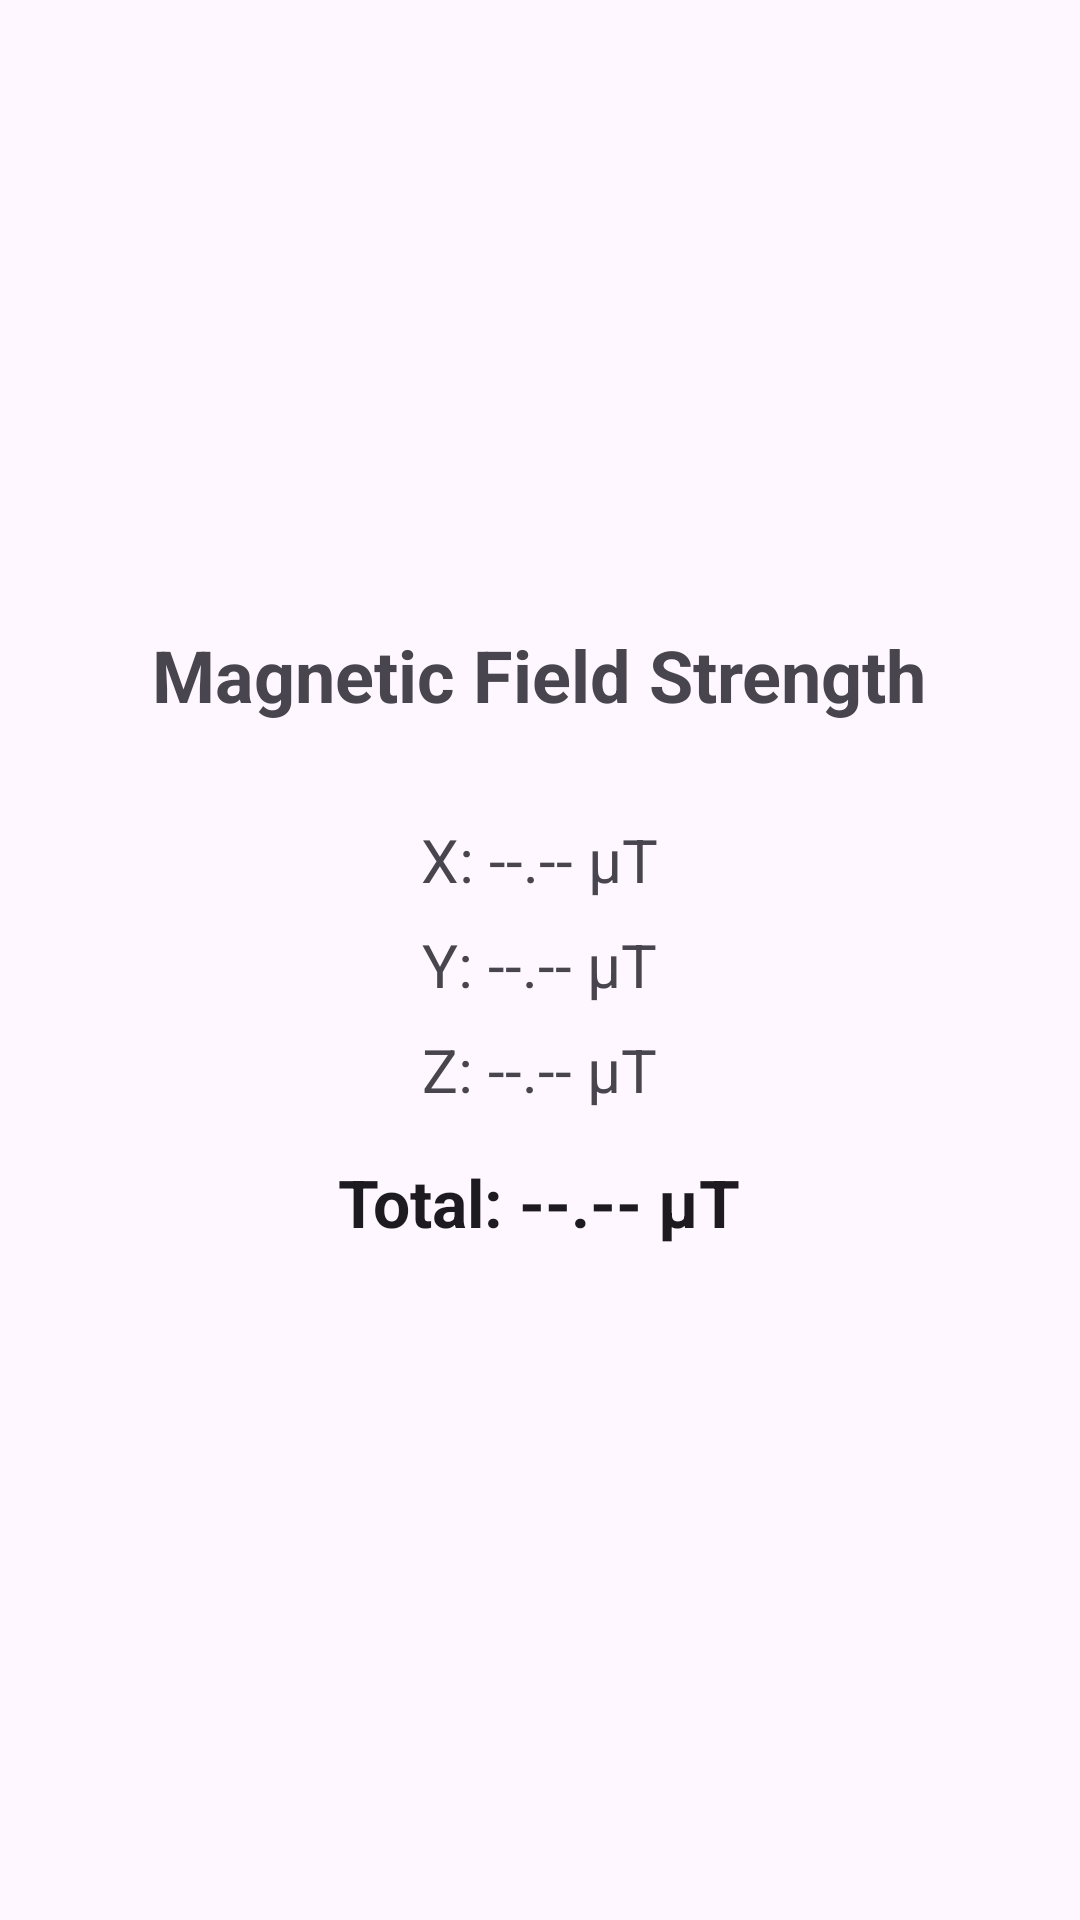

This screen was rendered from an Android layout file. Write that file and the resources it references.
<!-- AndroidManifest.xml: application theme Theme.Vektor -->
<!-- res/layout/fragment_magnetic_field.xml -->
<?xml version="1.0" encoding="utf-8"?>
<LinearLayout xmlns:android="http://schemas.android.com/apk/res/android"
    xmlns:tools="http://schemas.android.com/tools"
    android:layout_width="match_parent"
    android:layout_height="match_parent"
    android:orientation="vertical"
    android:gravity="center"
    android:padding="16dp"
    tools:context=".MagneticFieldFragment">

    <TextView
        android:id="@+id/tvMagneticFieldTitle"
        android:layout_width="wrap_content"
        android:layout_height="wrap_content"
        android:text="Magnetic Field Strength"
        android:textSize="24sp"
        android:textStyle="bold"
        android:layout_marginBottom="32dp"/>

    <TextView
        android:id="@+id/tvSensorAvailability"
        android:layout_width="wrap_content"
        android:layout_height="wrap_content"
        android:text="Checking sensor..."
        android:textSize="16sp"
        android:textColor="@android:color/holo_orange_dark"
        android:layout_marginBottom="16dp"
        android:visibility="gone"/>

    <TextView
        android:id="@+id/tvMagneticX"
        android:layout_width="wrap_content"
        android:layout_height="wrap_content"
        android:text="X: --.-- µT"
        android:textSize="20sp"
        android:layout_marginBottom="8dp"/>

    <TextView
        android:id="@+id/tvMagneticY"
        android:layout_width="wrap_content"
        android:layout_height="wrap_content"
        android:text="Y: --.-- µT"
        android:textSize="20sp"
        android:layout_marginBottom="8dp"/>

    <TextView
        android:id="@+id/tvMagneticZ"
        android:layout_width="wrap_content"
        android:layout_height="wrap_content"
        android:text="Z: --.-- µT"
        android:textSize="20sp"
        android:layout_marginBottom="16dp"/>

    <TextView
        android:id="@+id/tvMagneticTotal"
        android:layout_width="wrap_content"
        android:layout_height="wrap_content"
        android:text="Total: --.-- µT"
        android:textSize="22sp"
        android:textStyle="bold"
        android:textColor="?attr/colorOnSurface"
        android:layout_marginBottom="16dp"/>

</LinearLayout>
<!-- resources referenced by this layout -->
<resources>
  <style name="Theme.Vektor" parent="Theme.Material3.DayNight.NoActionBar">
      </style>
</resources>
